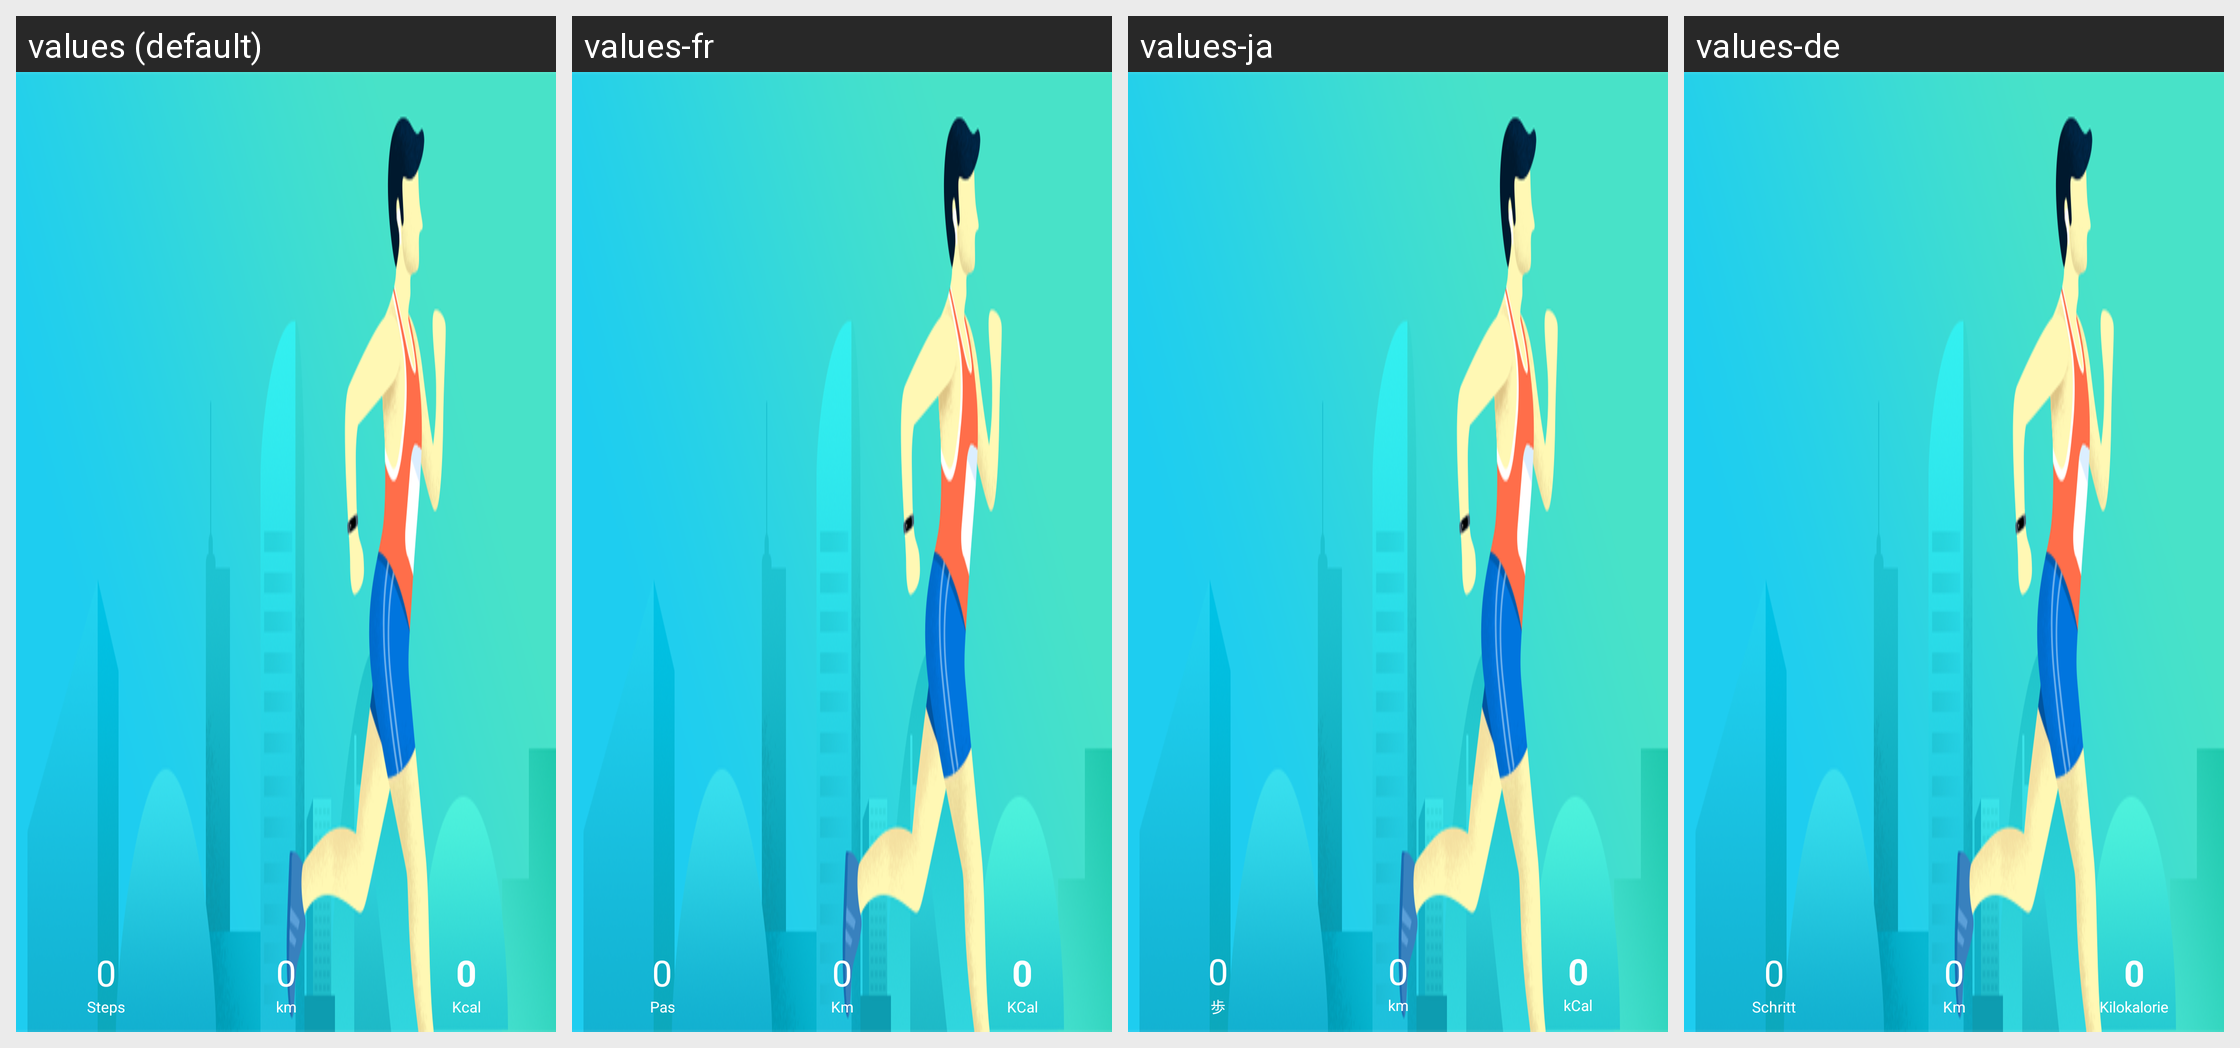

For this localized Android screen grid, give each drawn string resource with its value in every locale shown.
Android screen res/layout/dashboard_sport.xml rendered under 4 locales, left to right: values (default), values-fr, values-ja, values-de. Device: Nexus 5 (rendered at 1080×1920; each locale shown at half size, 540×960, under a caption strip naming it); theme AppTheme.
Other locales in the repository, not shown: values-es, values-it, values-pl-rPL, values-ru, values-uk, values-zh-rCN, values-zh-rTW.
Strings drawn on this screen, with the default value and each locale's value (text and hints the layout hard-codes, and strings that could not be matched under every locale, appear in the picture but are not listed):

step
  values: Steps
  values-fr: Pas
  values-ja: 歩
  values-de: Schritt

km
  values: km
  values-fr: Km
  values-ja: km
  values-de: Km

killo_calory
  values: Kcal
  values-fr: KCal
  values-ja: kCal
  values-de: Kilokalorie
